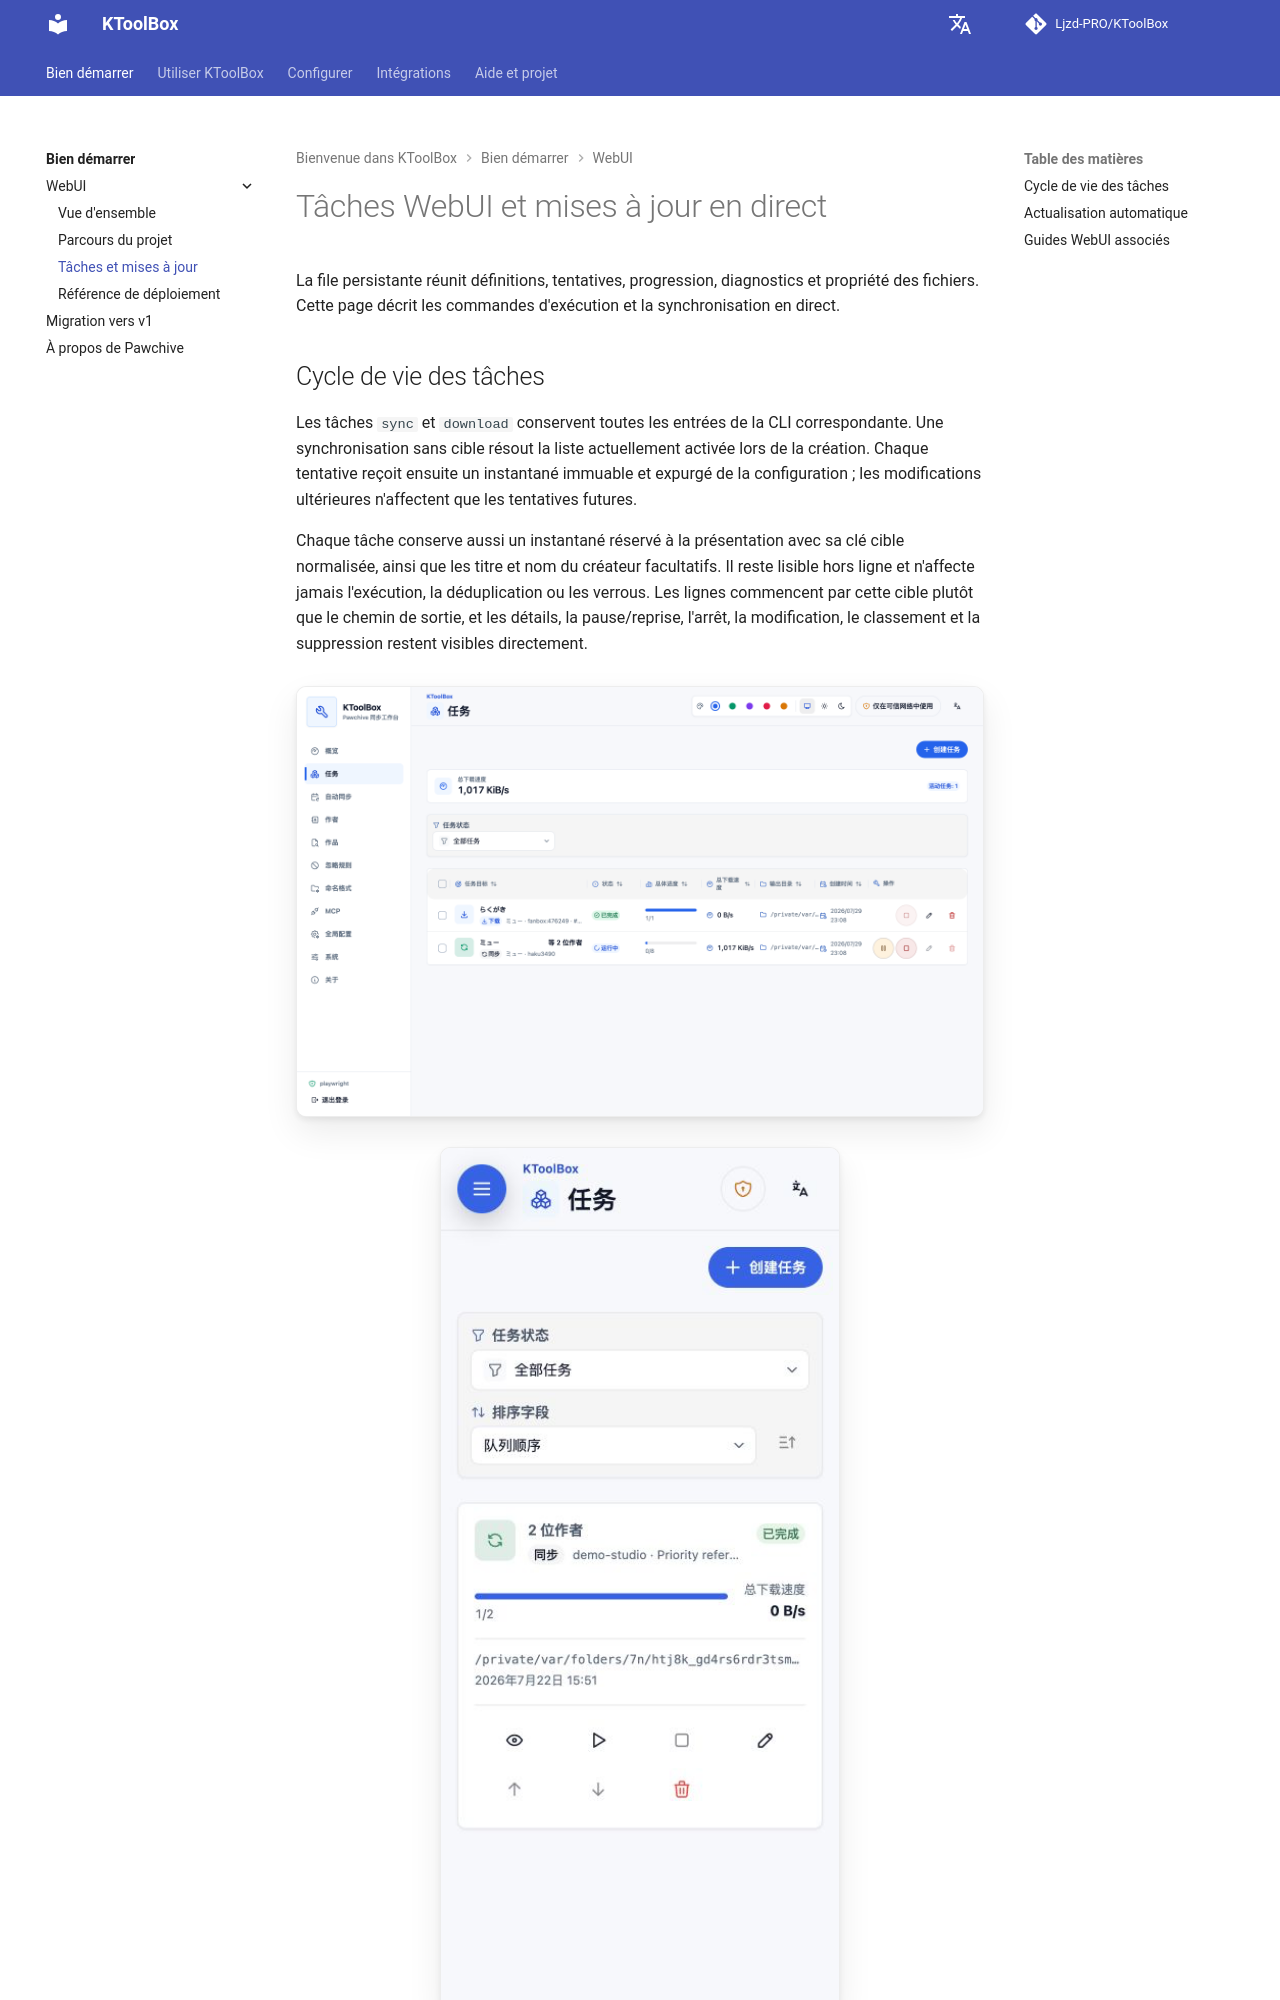

repository: Ljzd-PRO/KToolBox · page: master/fr/webui/tasks/index.html · generator: mkdocs

# Tâches WebUI et mises à jour en direct

La file persistante réunit définitions, tentatives, progression, diagnostics et propriété des fichiers. Cette page décrit les commandes d'exécution et la synchronisation en direct.
